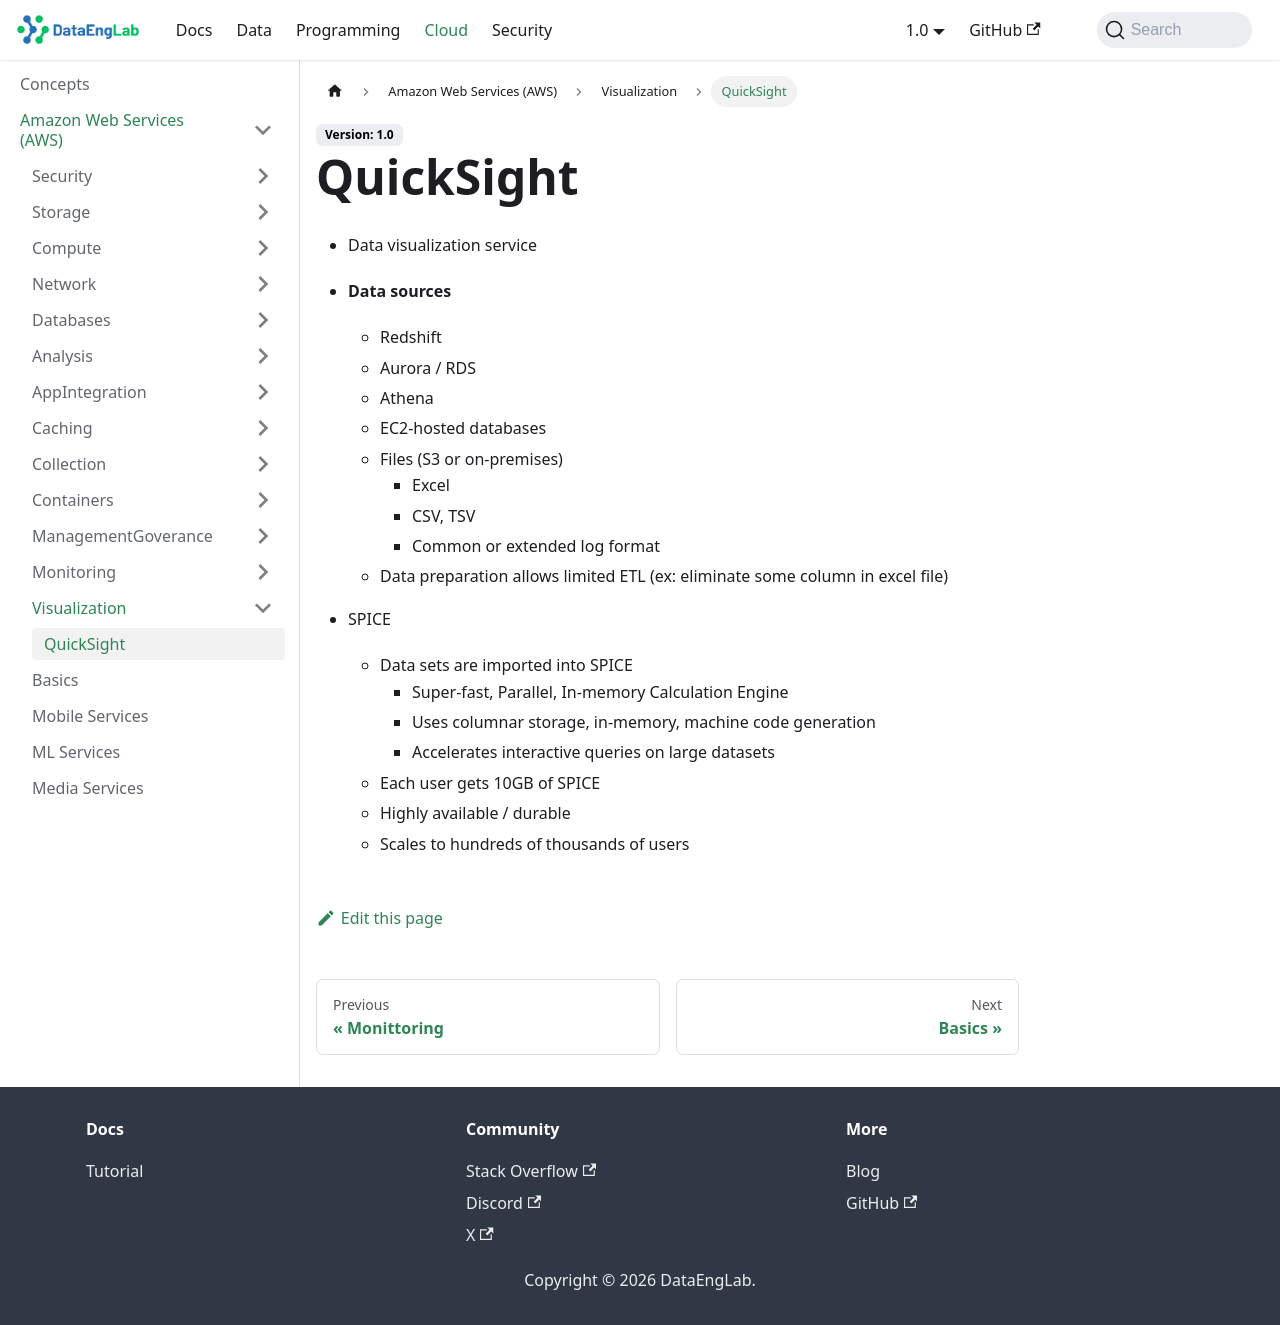

repository: Massipssa/Docs · page: docs/cloud/aws/Visualization/quickSight/index.html · generator: mkdocs

## QuickSight

- Data visualization service
- **Data sources**
  - Redshift
  - Aurora / RDS
  - Athena
  - EC2-hosted databases
  - Files (S3 or on-premises)
    - Excel
    - CSV, TSV
    - Common or extended log format
  - Data preparation allows limited ETL (ex: eliminate some column in excel file)

- SPICE
  - Data sets are imported into SPICE
    - Super-fast, Parallel, In-memory Calculation Engine
    - Uses columnar storage, in-memory, machine code generation
    - Accelerates interactive queries on large datasets
  - Each user gets 10GB of SPICE
  - Highly available / durable
  - Scales to hundreds of thousands of users
